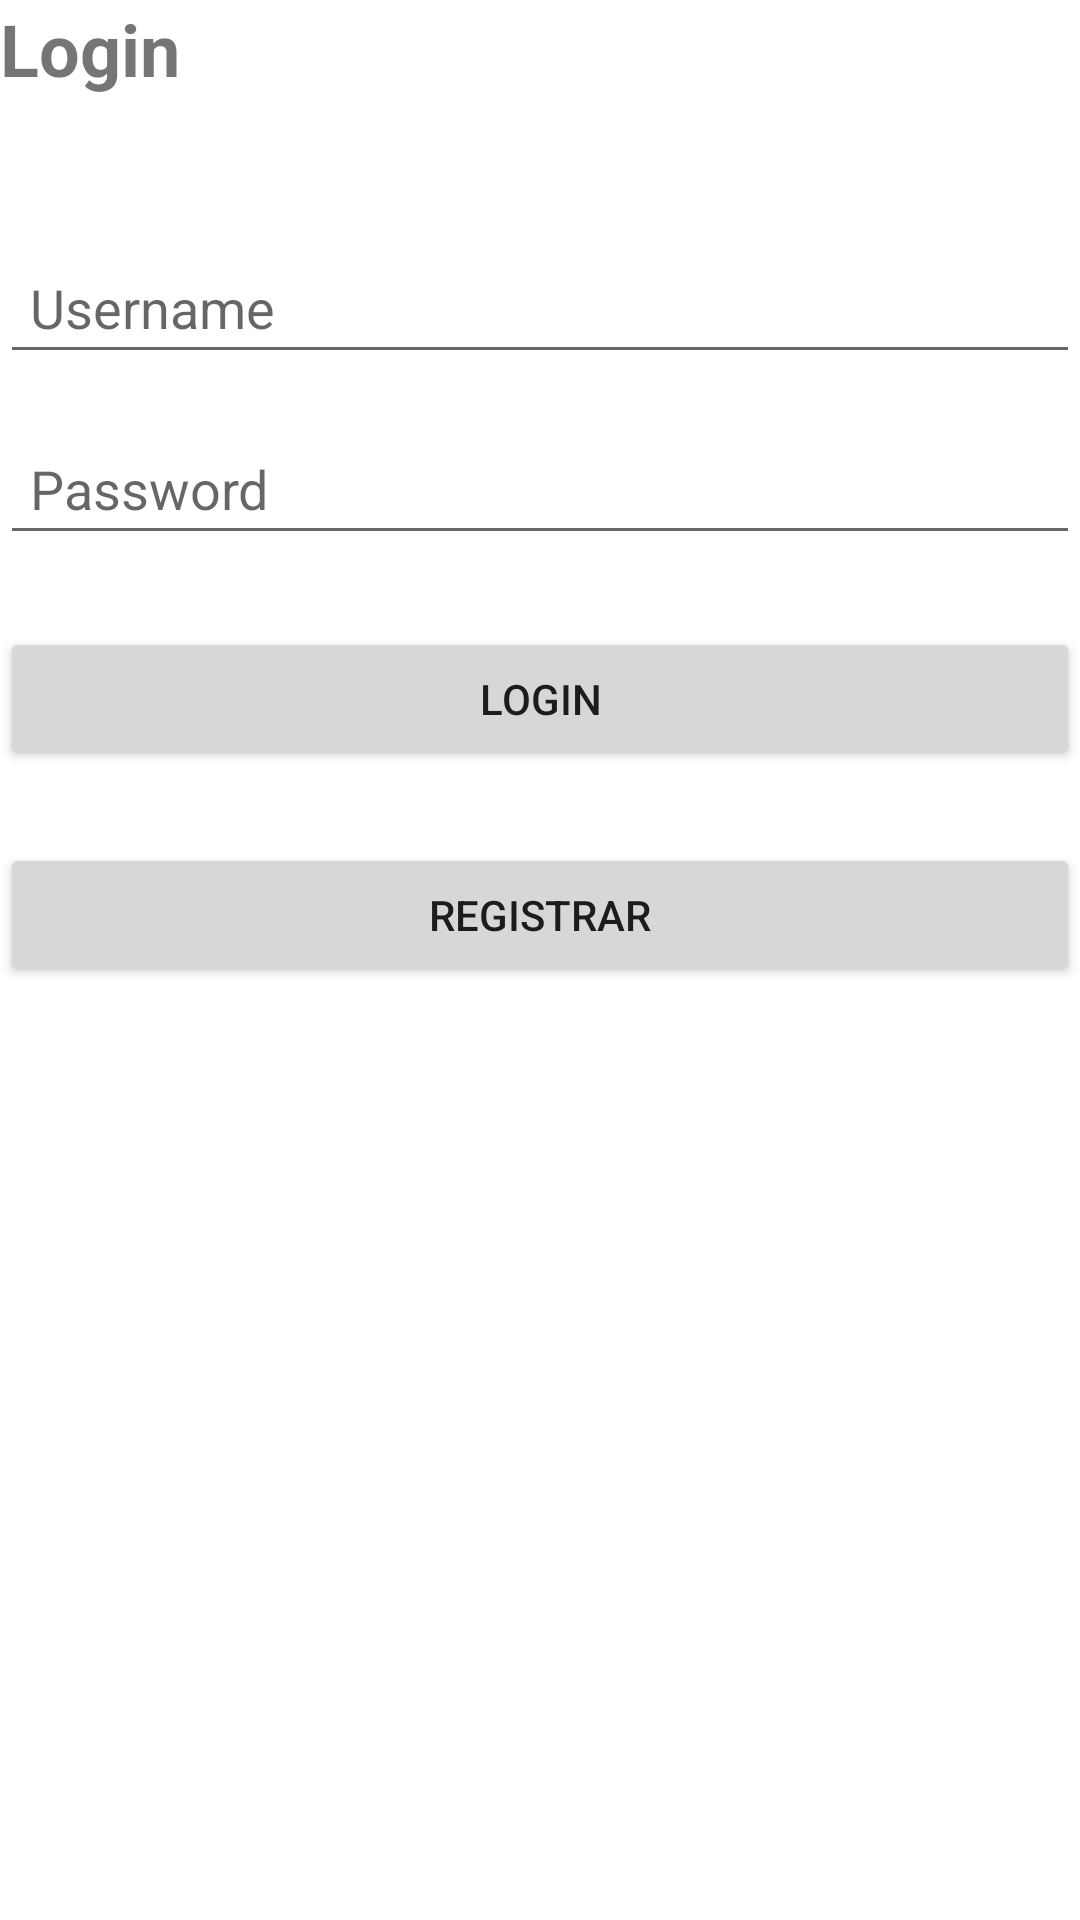

Produce the Android XML layout that renders to this screen, including the resource entries it uses.
<!-- AndroidManifest.xml: application theme Theme.Grupo_01_Tarea_12_Ejercicio_01 -->
<!-- res/layout/fragment_login.xml -->
<?xml version="1.0" encoding="utf-8"?>
<LinearLayout xmlns:android="http://schemas.android.com/apk/res/android"
    xmlns:tools="http://schemas.android.com/tools"
    android:layout_width="match_parent"
    android:layout_height="match_parent"
    android:orientation="vertical"
    tools:context=".LoginFragment">


    <TextView
        android:id="@+id/tv_login_title"
        android:layout_width="wrap_content"
        android:layout_height="wrap_content"
        android:layout_centerHorizontal="true"
        android:layout_marginBottom="32dp"
        android:text="Login"
        android:textSize="24sp"
        android:textStyle="bold" />

    <EditText
        android:id="@+id/et_username"
        android:layout_width="match_parent"
        android:layout_height="wrap_content"
        android:layout_below="@id/tv_login_title"
        android:layout_marginTop="16dp"
        android:hint="Username"
        android:inputType="text"
        android:padding="10dp" />

    <EditText
        android:id="@+id/et_password"
        android:layout_width="match_parent"
        android:layout_height="wrap_content"
        android:layout_below="@id/et_username"
        android:layout_marginTop="16dp"
        android:hint="Password"
        android:inputType="textPassword"
        android:padding="10dp" />

    <Button
        android:id="@+id/btn_login"
        android:layout_width="match_parent"
        android:layout_height="wrap_content"
        android:layout_below="@id/et_password"
        android:layout_marginTop="24dp"
        android:text="Login" />

    <Button
        android:id="@+id/btn_registrar"
        android:layout_width="match_parent"
        android:layout_height="wrap_content"
        android:layout_below="@id/et_password"
        android:layout_marginTop="24dp"
        android:text="Registrar" />

</LinearLayout>
<!-- resources referenced by this layout -->
<resources>
  <style name="Theme.Grupo_01_Tarea_12_Ejercicio_01" parent="Theme.MaterialComponents.DayNight.DarkActionBar">
          
          <item name="colorPrimary">@color/purple_500</item>
          <item name="colorPrimaryVariant">@color/purple_700</item>
          <item name="colorOnPrimary">@color/white</item>
          
          <item name="colorSecondary">@color/teal_200</item>
          <item name="colorSecondaryVariant">@color/teal_700</item>
          <item name="colorOnSecondary">@color/black</item>
          
          <item name="android:statusBarColor">?attr/colorPrimaryVariant</item>
          
      </style>
  <!-- not gathered from this repository: default colours our renderer supplied (Android Studio template values) -->
  <color name="purple_500">#FF6200EE</color>
  <color name="purple_700">#FF3700B3</color>
  <color name="teal_200">#FF03DAC5</color>
  <color name="teal_700">#FF018786</color>
  <color name="black">#FF000000</color>
  <color name="white">#FFFFFFFF</color>
</resources>
